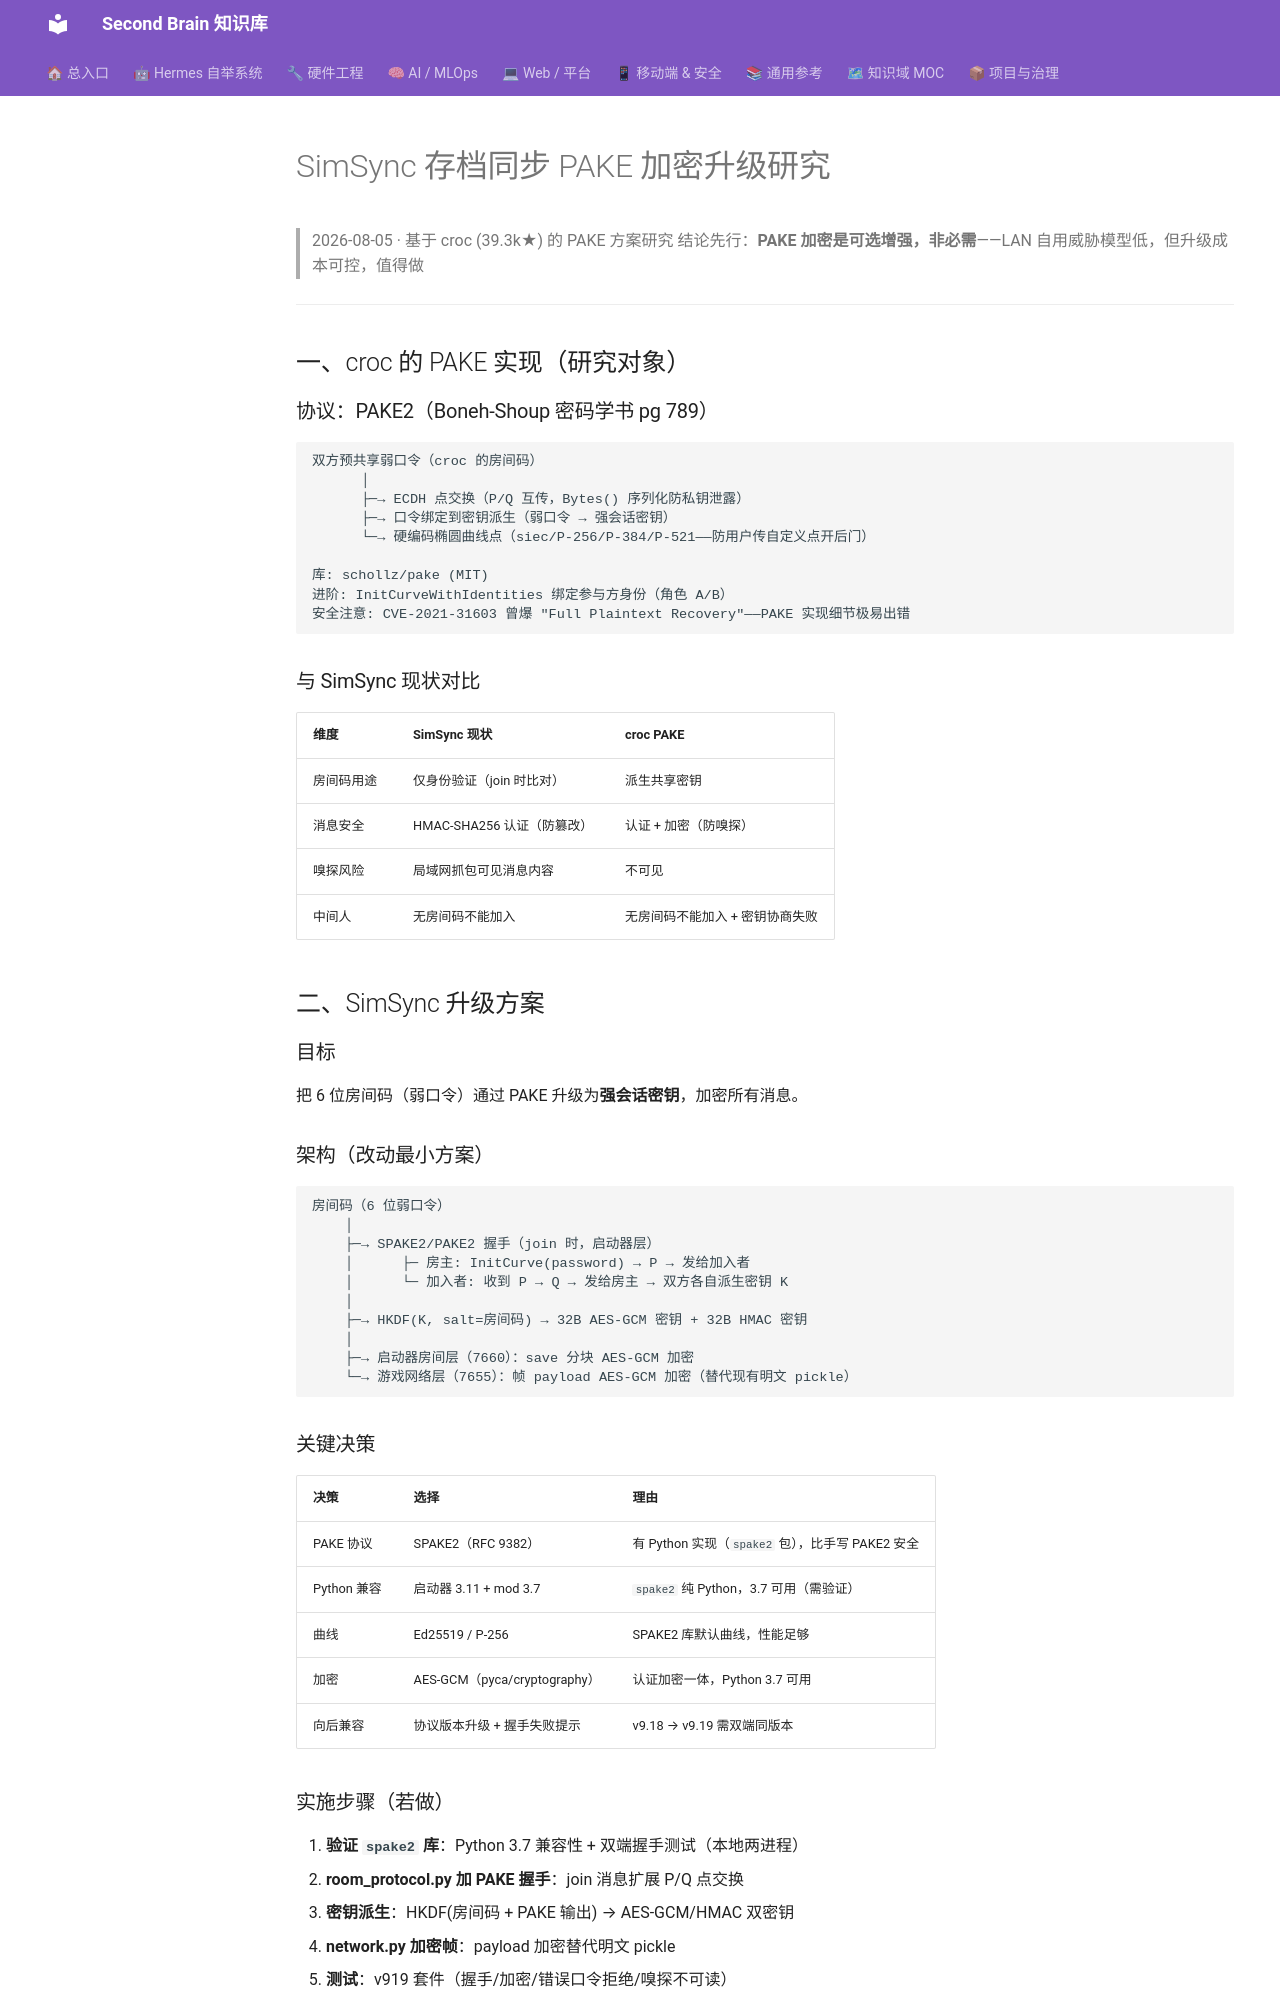

repository: mo9652962-ai/second-brain · page: kb/knowledge/Research/simsync-pake-upgrade/index.html · generator: mkdocs

---
aliases:
  - simsync-pake-upgrade
tags: [simsync, research, crypto, pake, network-security]
created: 2026-08-05
updated: 2026-08-05
status: proposed
domain: Research
---

# SimSync 存档同步 PAKE 加密升级研究

> 2026-08-05 · 基于 croc (39.3k★) 的 PAKE 方案研究
> 结论先行：**PAKE 加密是可选增强，非必需**——LAN 自用威胁模型低，但升级成本可控，值得做

---

## 一、croc 的 PAKE 实现（研究对象）

### 协议：PAKE2（Boneh-Shoup 密码学书 pg 789）

```
双方预共享弱口令（croc 的房间码）
      │
      ├─→ ECDH 点交换（P/Q 互传，Bytes() 序列化防私钥泄露）
      ├─→ 口令绑定到密钥派生（弱口令 → 强会话密钥）
      └─→ 硬编码椭圆曲线点（siec/P-256/P-384/P-521——防用户传自定义点开后门）

库: schollz/pake (MIT)
进阶: InitCurveWithIdentities 绑定参与方身份（角色 A/B）
安全注意: CVE-2021-31603 曾爆 "Full Plaintext Recovery"——PAKE 实现细节极易出错
```

### 与 SimSync 现状对比

| 维度 | SimSync 现状 | croc PAKE |
|:-----|:------------|:----------|
| 房间码用途 | 仅身份验证（join 时比对） | 派生共享密钥 |
| 消息安全 | HMAC-SHA256 认证（防篡改） | 认证 + 加密（防嗅探） |
| 嗅探风险 | 局域网抓包可见消息内容 | 不可见 |
| 中间人 | 无房间码不能加入 | 无房间码不能加入 + 密钥协商失败 |

## 二、SimSync 升级方案

### 目标
把 6 位房间码（弱口令）通过 PAKE 升级为**强会话密钥**，加密所有消息。

### 架构（改动最小方案）

```
房间码（6 位弱口令）
    │
    ├─→ SPAKE2/PAKE2 握手（join 时，启动器层）
    │      ├─ 房主: InitCurve(password) → P → 发给加入者
    │      └─ 加入者: 收到 P → Q → 发给房主 → 双方各自派生密钥 K
    │
    ├─→ HKDF(K, salt=房间码) → 32B AES-GCM 密钥 + 32B HMAC 密钥
    │
    ├─→ 启动器房间层（7660）：save 分块 AES-GCM 加密
    └─→ 游戏网络层（7655）：帧 payload AES-GCM 加密（替代现有明文 pickle）
```

### 关键决策

| 决策 | 选择 | 理由 |
|:-----|:-----|:-----|
| PAKE 协议 | SPAKE2（RFC 9382）| 有 Python 实现（`spake2` 包），比手写 PAKE2 安全 |
| Python 兼容 | 启动器 3.11 + mod 3.7 | `spake2` 纯 Python，3.7 可用（需验证） |
| 曲线 | Ed25519 / P-256 | SPAKE2 库默认曲线，性能足够 |
| 加密 | AES-GCM（pyca/cryptography）| 认证加密一体，Python 3.7 可用 |
| 向后兼容 | 协议版本升级 + 握手失败提示 | v9.18 → v9.19 需双端同版本 |
